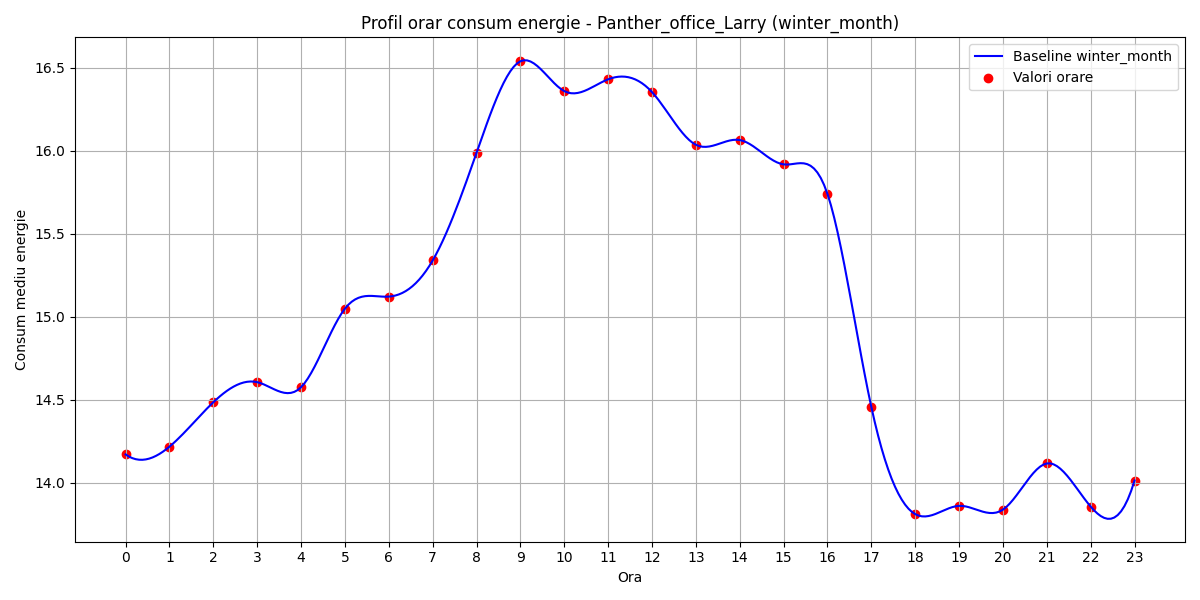

The file beside this chart, header and first rows:
hour, B(t)
0, 14.17
1, 14.22
2, 14.48
3, 14.61
4, 14.58
5, 15.05
6, 15.12
7, 15.34
8, 15.99
9, 16.54
10, 16.36
11, 16.43
12, 16.35
13, 16.04
14, 16.07
15, 15.92
16, 15.74
17, 14.46
18, 13.81
19, 13.86
20, 13.84
21, 14.12
22, 13.86
23, 14.01
